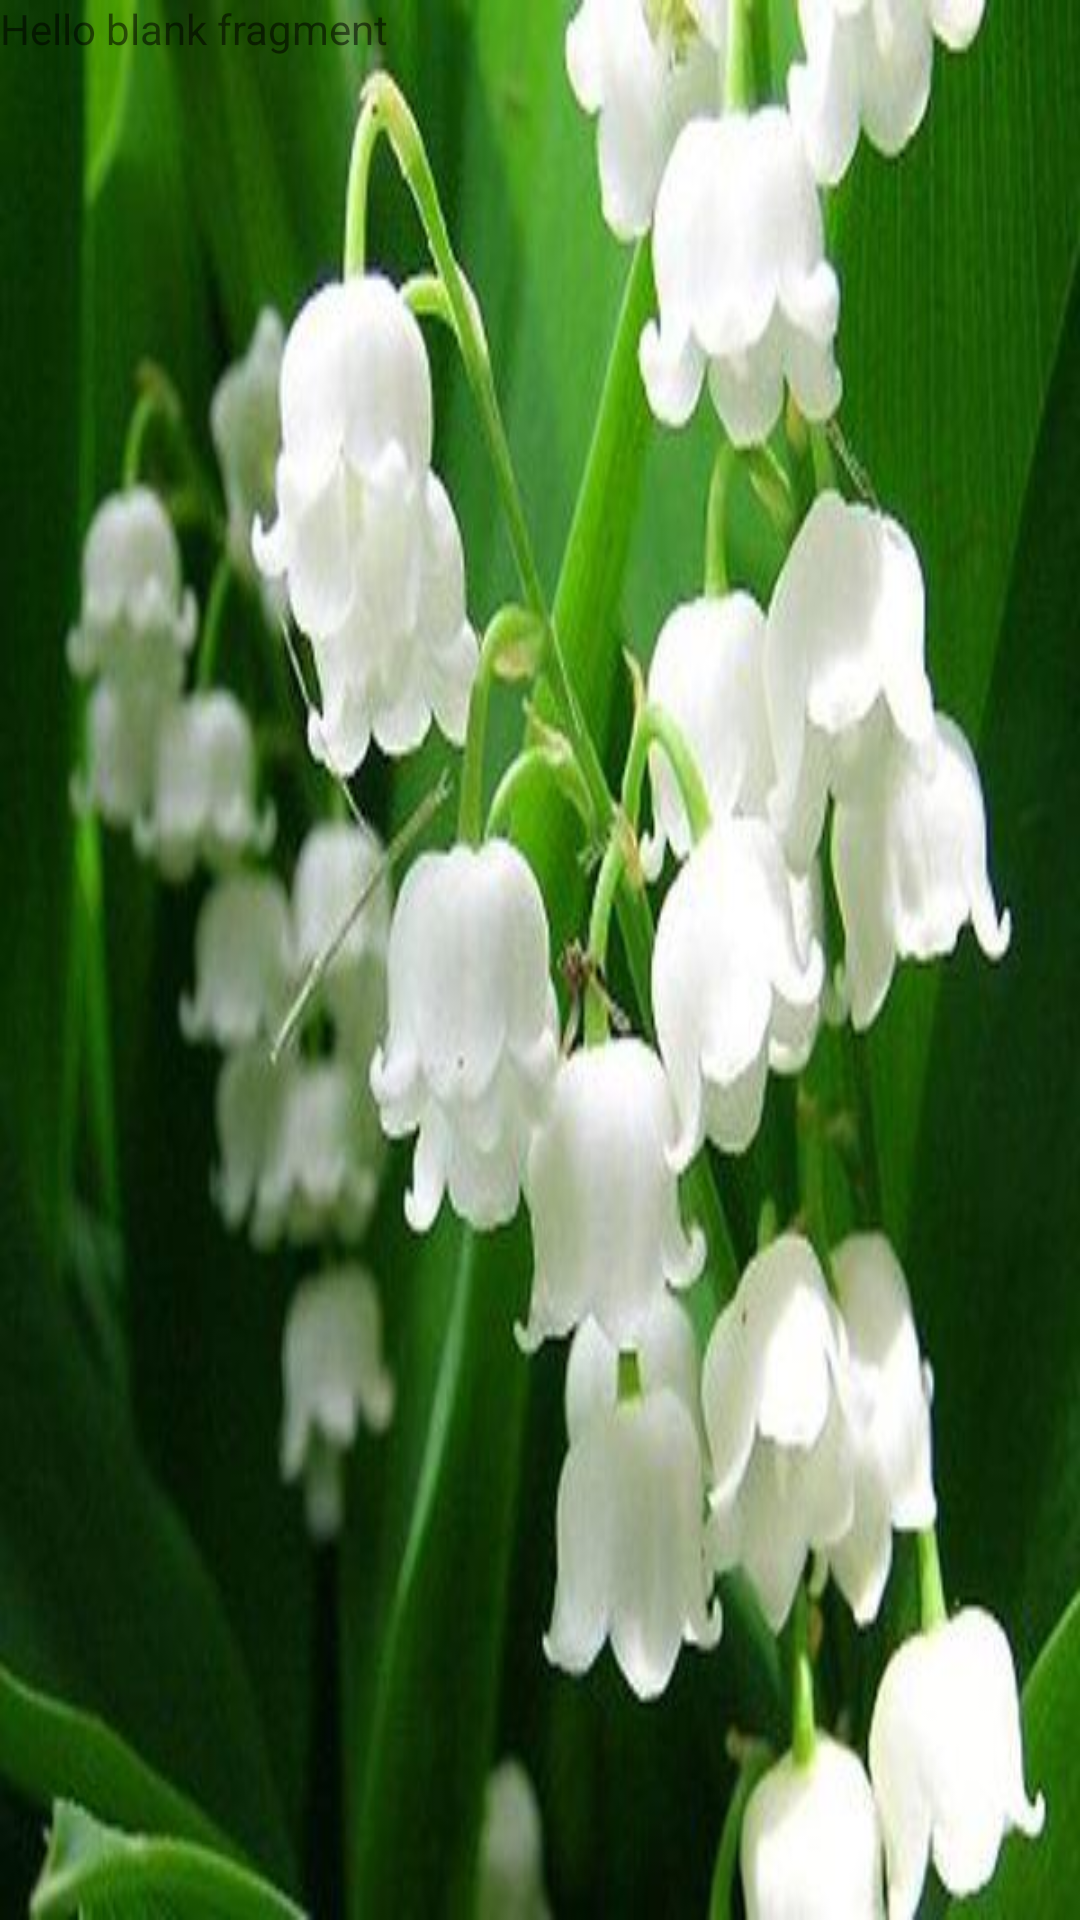

The Android layout XML behind this screen, and the referenced resources:
<!-- AndroidManifest.xml: application theme Theme.PlantDroid -->
<!-- res/layout/fragment_blank.xml -->
<?xml version="1.0" encoding="utf-8"?>
<FrameLayout xmlns:android="http://schemas.android.com/apk/res/android"
    xmlns:tools="http://schemas.android.com/tools"
    android:layout_width="match_parent"
    android:layout_height="match_parent"
    tools:context=".ui.notifications.BlankFragment"
    android:background="@drawable/bluebell">

    
    <TextView
        android:layout_width="match_parent"
        android:layout_height="match_parent"
        android:text="@string/hello_blank_fragment" />

</FrameLayout>
<!-- resources referenced by this layout -->
<resources>
  <!-- drawable bluebell: png bitmap (drawable, 37403 bytes) -->
  <string name="hello_blank_fragment">Hello blank fragment</string>
  <style name="Theme.PlantDroid" parent="Theme.MaterialComponents.DayNight.DarkActionBar">
          
          <item name="colorPrimary">@color/green_light_3</item>
          <item name="colorPrimaryVariant">@color/green_light_3</item>
          <item name="colorOnPrimary">@color/white</item>
          
          <item name="colorSecondary">@color/teal_200</item>
          <item name="colorSecondaryVariant">@color/teal_700</item>
          <item name="colorOnSecondary">@color/black</item>
          
          <item name="android:statusBarColor" tools:targetApi="l">?attr/colorPrimaryVariant</item>
          
      </style>
  <color name="green_light_3">#84C872</color>
  <color name="white">#FFFFFFFF</color>
  <color name="teal_200">#FF03DAC5</color>
  <color name="teal_700">#FF018786</color>
  <color name="black">#FF000000</color>
</resources>
